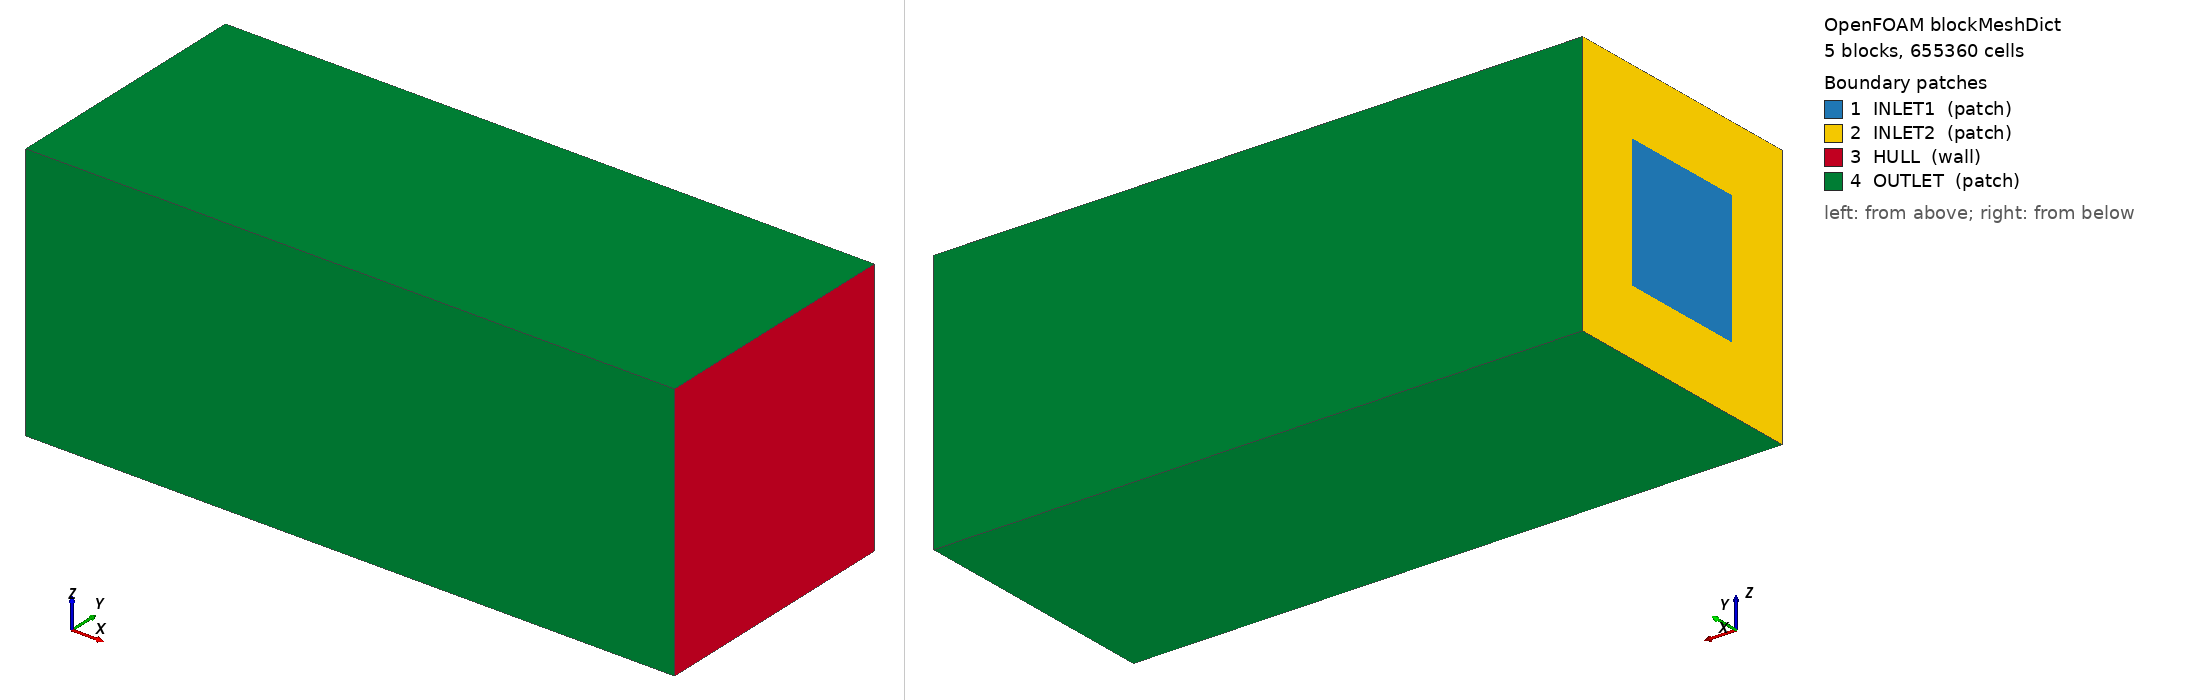

OpenFOAM case: the mesh blockMesh builds from blockMeshDict, 5 block(s), 655360 cells. Boundary patches (legend numbers): 1 INLET1 (patch), 2 INLET2 (patch), 3 HULL (wall), 4 OUTLET (patch). Left view from above one corner, right view from below the opposite corner. Boundary conditions: 1 field file(s) under 0/; 0 of 4 drawn patches have an entry in a shipped field file.

=== system/blockMeshDict ===
/*--------------------------------*- C++ -*----------------------------------*\
| =========                 |                                                 |
| \\      /  F ield         | OpenFOAM: The Open Source CFD Toolbox           |
|  \\    /   O peration     | Version:  v2312                                 |
|   \\  /    A nd           | Website:  www.openfoam.com                      |
|    \\/     M anipulation  |                                                 |
\*---------------------------------------------------------------------------*/
FoamFile
{
    version     2.0;
    format      ascii;
    class       dictionary;
    object      blockMeshDict;
}
// * * * * * * * * * * * * * * * * * * * * * * * * * * * * * * * * * * * * * //

scale   1;

NJ  120;
NK  128;
NL  #eval{$NK/4};
NI  40;

vertices
(
    (0 1 -1)   // 0
    (0 1 1)   // 1
    (0 -1 1)   // 2
    (0 -1 -1)   // 3
    (0 2 -2)   // 4
    (0 2 2)   // 5
    (0 -2 2)   // 6
    (0 -2 -2)   // 7
    (-10 1 -1)   // 8
    (-10 1 1)   // 9
    (-10 -1 1)   // 10
    (-10 -1 -1)   // 11
    (-10 2 -2)   // 12
    (-10 2 2)   // 13
    (-10 -2 2)   // 14
    (-10 -2 -2)   // 15
);

blocks
(
    hex (8 0 4 12 9 1 5 13) ($NI $NJ $NL) simpleGrading (1 1 1) // CY 1
    hex (9 1 5 13 10 2 6 14) ($NI $NJ $NL) simpleGrading (1 1 1)
    hex (10 2 6 14 11 3 7 15) ($NI $NJ $NL) simpleGrading (1 1 1)
    hex (11 3 7 15 8 0 4 12) ($NI $NJ $NL) simpleGrading (1 1 1) // CY 4
    hex (8 0 1 9 11 3 2 10) ($NI $NL $NL) simpleGrading (1 1 1) // RECT
);

edges
(
);

boundary
(
    INLET1
    {
        type patch;
        faces
        (
            (8 11 10 9)
        );
    }
    INLET2
    {
        type patch;
        faces
        (
            (8 9 13 12)
            (9 10 14 13)
            (10 11 15 14)
            (8 12 15 11)
        );
    }
    HULL
    {
        type wall;
        faces
        (
            (0 4 5 1)
            (1 5 6 2)
            (2 6 7 3)
            (0 3 7 4)
            (1 2 3 0)
        );
    }
    OUTLET
    {
        type patch;
        faces
        (
            (5 4 12 13)
            (5 13 14 6)
            (6 14 15 7)
            (4 7 15 12)
        );
    }
);


// ************************************************************************* //


Also in the case, not shown: 0/cellDist (1558266 bytes, source omitted).
